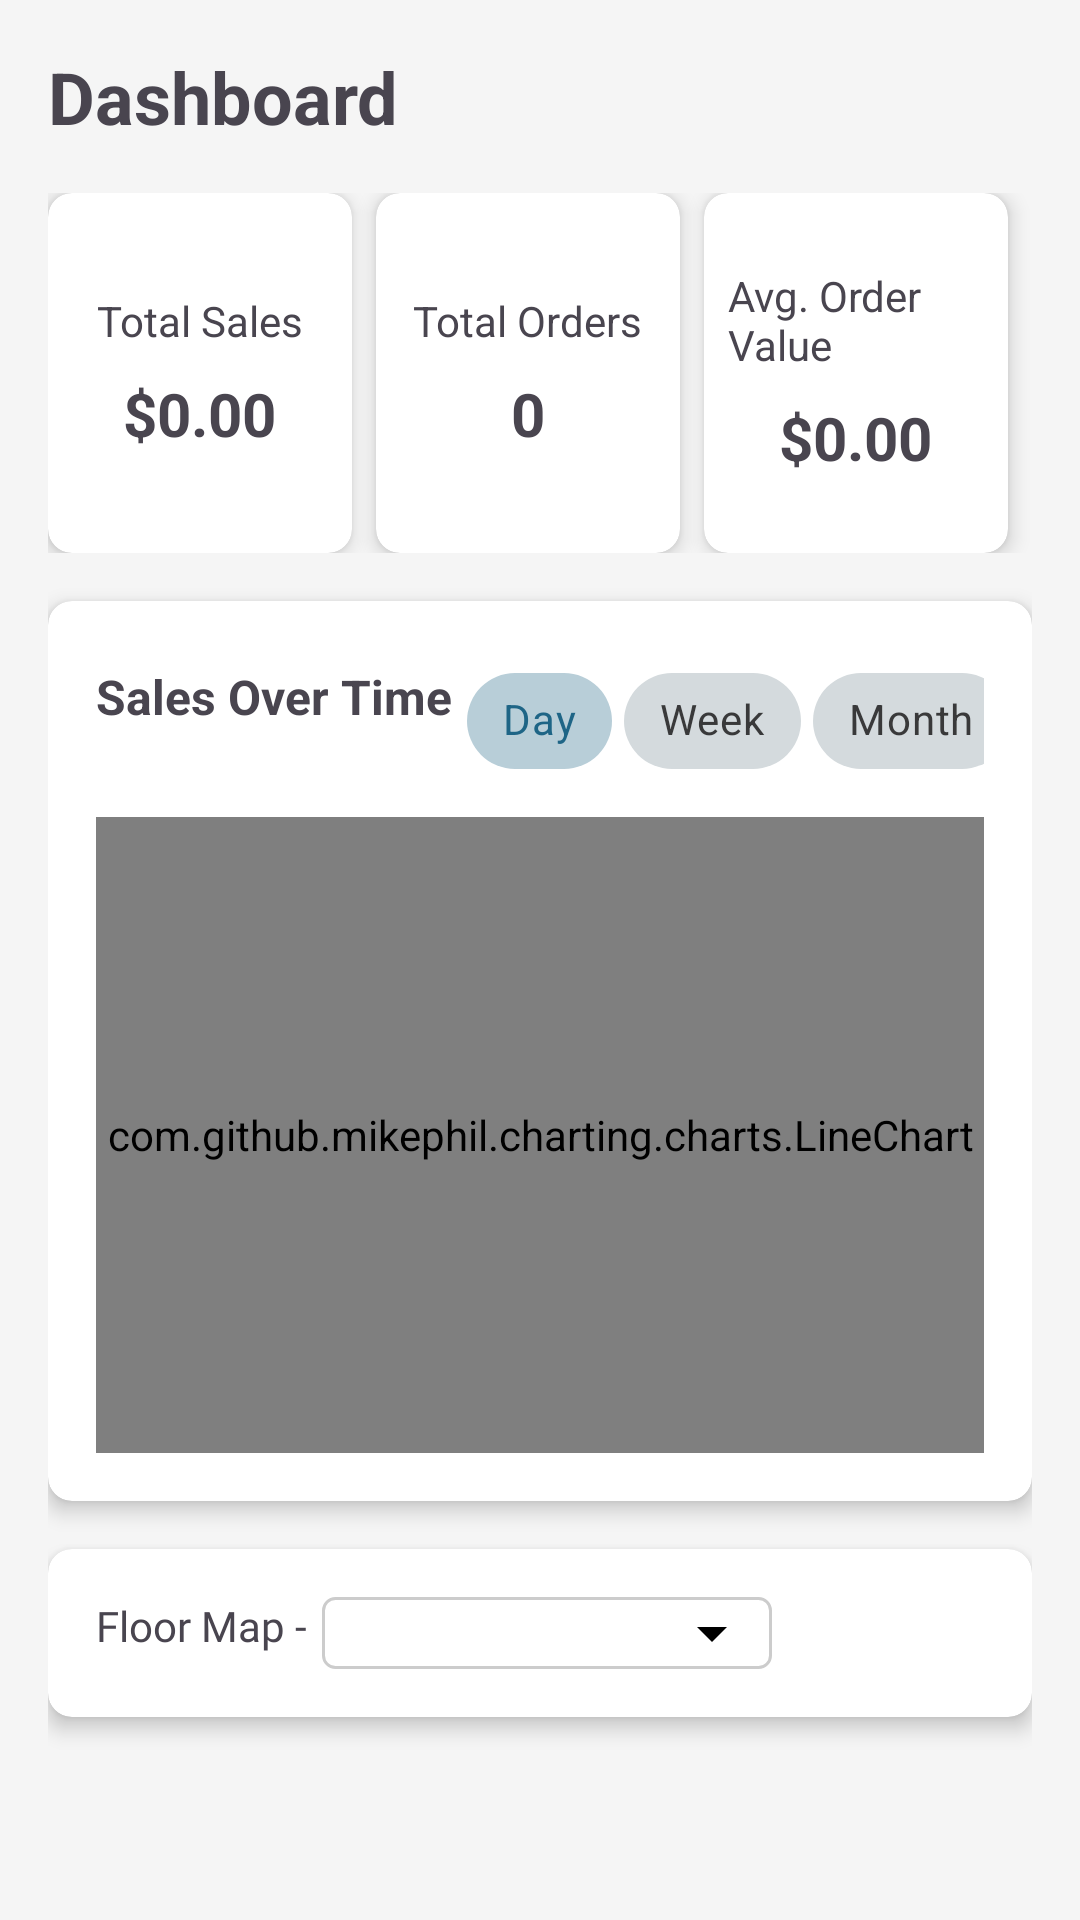

Write the Android layout XML for this screen, with the resource values it uses.
<!-- AndroidManifest.xml: application theme Theme.Restaurant_Manager_App -->
<!-- res/layout/fragment_dash_board.xml -->
<?xml version="1.0" encoding="utf-8"?>
<ScrollView xmlns:android="http://schemas.android.com/apk/res/android"
    xmlns:tools="http://schemas.android.com/tools"
    android:layout_width="match_parent"
    android:layout_height="match_parent"
    xmlns:app="http://schemas.android.com/apk/res-auto"
    tools:context=".admin.fragment.DashBoardFragment">

    <LinearLayout
        android:layout_width="match_parent"
        android:layout_height="wrap_content"
        android:orientation="vertical"
        android:padding="16dp"
        >

        <TextView
            android:layout_width="match_parent"
            android:layout_height="wrap_content"
            android:text="Dashboard"
            android:textSize="24sp"
            android:textStyle="bold"
            android:layout_marginBottom="16dp"/>
        <LinearLayout
            android:layout_width="match_parent"
            android:layout_height="wrap_content"
            android:orientation="horizontal"
            android:baselineAligned="false"
            android:weightSum="3"
            android:layout_marginBottom="16dp"
            >
            <androidx.cardview.widget.CardView
                android:layout_width="0dp"
                android:layout_height="120dp"
                android:layout_weight="1"
                android:layout_marginEnd="8dp"
                app:cardCornerRadius="8dp"
                app:cardElevation="4dp">
                <LinearLayout
                    android:layout_width="match_parent"
                    android:layout_height="match_parent"
                    android:orientation="vertical"
                    android:gravity="center"
                    android:padding="8dp">

                    <TextView
                        android:layout_width="wrap_content"
                        android:layout_height="wrap_content"
                        android:text="Total Sales"
                        android:textSize="14sp"/>

                    <TextView
                        android:id="@+id/tvTotalSales"
                        android:layout_width="wrap_content"
                        android:layout_height="wrap_content"
                        android:text="$0.00"
                        android:textSize="20sp"
                        android:textStyle="bold"
                        android:layout_marginTop="8dp"/>

                </LinearLayout>
            </androidx.cardview.widget.CardView>

            <androidx.cardview.widget.CardView
                android:layout_width="0dp"
                android:layout_height="120dp"
                android:layout_weight="1"
                android:layout_marginEnd="8dp"
                app:cardCornerRadius="8dp"
                app:cardElevation="4dp">
                <LinearLayout
                    android:layout_width="match_parent"
                    android:layout_height="match_parent"
                    android:orientation="vertical"
                    android:gravity="center"
                    android:padding="8dp">

                    <TextView
                        android:layout_width="wrap_content"
                        android:layout_height="wrap_content"
                        android:text="Total Orders"
                        android:textSize="14sp"/>

                    <TextView
                        android:id="@+id/tvTotalOrder"
                        android:layout_width="wrap_content"
                        android:layout_height="wrap_content"
                        android:text="0"
                        android:textSize="20sp"
                        android:textStyle="bold"
                        android:layout_marginTop="8dp"/>

                </LinearLayout>
            </androidx.cardview.widget.CardView>

            <androidx.cardview.widget.CardView
                android:layout_width="0dp"
                android:layout_height="120dp"
                android:layout_weight="1"
                android:layout_marginEnd="8dp"
                app:cardCornerRadius="8dp"
                app:cardElevation="4dp">
                <LinearLayout
                    android:layout_width="match_parent"
                    android:layout_height="match_parent"
                    android:orientation="vertical"
                    android:gravity="center"
                    android:padding="8dp">

                    <TextView
                        android:layout_width="wrap_content"
                        android:layout_height="wrap_content"
                        android:text="Avg. Order Value"
                        android:textSize="14sp"/>

                    <TextView
                        android:id="@+id/tvAvgOrderValue"
                        android:layout_width="wrap_content"
                        android:layout_height="wrap_content"
                        android:text="$0.00"
                        android:textSize="20sp"
                        android:textStyle="bold"
                        android:layout_marginTop="8dp"/>

                </LinearLayout>
            </androidx.cardview.widget.CardView>
        </LinearLayout>

        <androidx.cardview.widget.CardView
            android:layout_width="match_parent"
            android:layout_height="300dp"
            app:cardCornerRadius="8dp"
            app:cardElevation="4dp"
            android:layout_marginBottom="16dp"
            >
            <LinearLayout
                android:layout_width="match_parent"
                android:layout_height="match_parent"
                android:orientation="vertical"
                android:padding="16dp">
                <LinearLayout
                    android:layout_width="match_parent"
                    android:layout_height="wrap_content"
                    android:orientation="horizontal"
                    android:gravity="center_vertical"
                    android:layout_marginBottom="8dp"
                    >
                    <TextView
                        android:layout_width="wrap_content"
                        android:layout_height="wrap_content"
                        android:text="Sales Over Time"
                        android:textSize="16sp"
                        android:textStyle="bold"
                        android:layout_marginBottom="8dp"/>
                    <View
                        android:layout_width="0dp"
                        android:layout_height="0dp"
                        android:layout_weight="1"/>
                    <com.google.android.material.chip.ChipGroup
                        android:id="@+id/timeRangeChipGroup"
                        android:layout_width="wrap_content"
                        android:layout_height="wrap_content"
                        android:layout_marginStart="5dp"
                        app:singleSelection="true"
                        app:selectionRequired="true"
                        app:chipSpacingHorizontal="4dp"
                        >
                        <com.google.android.material.chip.Chip
                            android:id="@+id/chipDay"
                            android:layout_width="wrap_content"
                            android:layout_height="wrap_content"
                            android:text="Day"
                            style="@style/Widget.MaterialComponents.Chip.Choice"
                            android:checked="true"/>

                        <com.google.android.material.chip.Chip
                            android:id="@+id/chipWeek"
                            android:layout_width="wrap_content"
                            android:layout_height="wrap_content"
                            android:text="Week"
                            style="@style/Widget.MaterialComponents.Chip.Choice"/>

                        <com.google.android.material.chip.Chip
                            android:id="@+id/chipMonth"
                            android:layout_width="wrap_content"
                            android:layout_height="wrap_content"
                            android:text="Month"
                            style="@style/Widget.MaterialComponents.Chip.Choice"/>

                        <com.google.android.material.chip.Chip
                            android:id="@+id/chipYear"
                            android:layout_width="wrap_content"
                            android:layout_height="wrap_content"
                            android:text="Year"
                            style="@style/Widget.MaterialComponents.Chip.Choice"/>
                    </com.google.android.material.chip.ChipGroup>
                </LinearLayout>
                <com.github.mikephil.charting.charts.LineChart
                    android:id="@+id/chartSales"
                    android:layout_width="match_parent"
                    android:layout_height="match_parent"/>
            </LinearLayout>
        </androidx.cardview.widget.CardView>

        <androidx.cardview.widget.CardView
            android:layout_width="match_parent"
            android:layout_height="wrap_content"
            app:cardCornerRadius="8dp"
            app:cardElevation="4dp"
            android:layout_marginBottom="16dp"
            >
            <LinearLayout
                android:layout_width="match_parent"
                android:layout_height="match_parent"
                android:orientation="vertical"
                android:padding="16dp"
                >
                <LinearLayout
                    android:layout_width="match_parent"
                    android:layout_height="wrap_content"
                    android:orientation="horizontal">
                    <TextView
                        android:layout_width="wrap_content"
                        android:layout_height="wrap_content"
                        android:text="Floor Map -"
                        android:fontFamily="@font/noto_sans_bold"
                        />
                    <androidx.appcompat.widget.AppCompatSpinner
                        android:id="@+id/spinner_floors"
                        android:layout_width="150dp"
                        android:layout_height="wrap_content"
                        android:layout_marginStart="5dp"
                        android:background="@drawable/spinner_background"
                        android:spinnerMode="dropdown"
                        app:layout_constraintTop_toTopOf="parent"
                        app:layout_constraintStart_toStartOf="parent"
                        app:layout_constraintEnd_toEndOf="parent"/>
                </LinearLayout>

                <androidx.recyclerview.widget.RecyclerView
                    android:id="@+id/rec_table"
                    android:layout_width="match_parent"
                    android:layout_height="wrap_content"/>
            </LinearLayout>
        </androidx.cardview.widget.CardView>
    </LinearLayout>


</ScrollView>
<!-- resources referenced by this layout -->
<resources>
  <!-- drawable spinner_background (drawable) -->
  <?xml version="1.0" encoding="utf-8"?>
  <layer-list xmlns:android="http://schemas.android.com/apk/res/android">
      <item>
          <shape android:shape="rectangle">
              <solid android:color="#FFFFFF" />
              <corners android:radius="4dp" />
              <stroke
                  android:width="1dp"
                  android:color="#CCCCCC" />
          </shape>
      </item>
      <item
          android:drawable="@drawable/ic_dropdown"
          android:gravity="end|center_vertical"
          android:right="8dp" />
  </layer-list>
  <style name="Theme.Restaurant_Manager_App" parent="Base.Theme.Restaurant_Manager_App" />
  <!-- drawable ic_dropdown (drawable) -->
  <vector xmlns:android="http://schemas.android.com/apk/res/android"
      android:width="24dp"
      android:height="24dp"
      android:viewportWidth="24"
      android:viewportHeight="24">
      <path
          android:fillColor="#000000"
          android:pathData="M7,10l5,5l5,-5" />
  </vector>
  <color name="primary">#1e6586</color>
  <color name="primary_variant">#1e6586</color>
  <color name="primary_dark">#90cef4</color>
  <color name="white">#FFFFFFFF</color>
  <color name="secondary">#4CAF50</color>
  <color name="secondary_variant">#1B5E20</color>
  <color name="accent">#FFC107</color>
  <color name="background_light">#F5F5F5</color>
  <color name="surface_light">#FFFFFF</color>
  <color name="text_primary_light">#212121</color>
  <color name="text_secondary_light">#757575</color>
  <color name="text_hint_light">#9E9E9E</color>
  <color name="card_light">#FFFFFF</color>
  <color name="divider_color">#DDDDDD</color>
  <style name="PopupMenuStyle" parent="Widget.AppCompat.PopupMenu">
          <item name="android:textColor">@android:color/black</item>
          <item name="android:background">@color/gray_200</item>
          <item name="android:popupBackground">@color/gray_200</item>
      </style>
  <style name="PopupMenuOverflowStyle" parent="Widget.AppCompat.PopupMenu.Overflow">
          <item name="android:textColor">@android:color/black</item>
          <item name="android:background">@color/gray_200</item>
          <item name="android:popupBackground">@color/gray_200</item>
      </style>
  <style name="PopupMenuItemStyle" parent="Widget.AppCompat.DropDownItem.Spinner">
          <item name="android:textColor">@android:color/black</item>
          <item name="android:background">@color/gray_200</item>
      </style>
  <style name="TextAppearance.PopupMenu" parent="TextAppearance.AppCompat.Menu">
          <item name="android:textColor">@android:color/black</item>
      </style>
  <color name="gray_200">#EEEEEE</color>
</resources>
